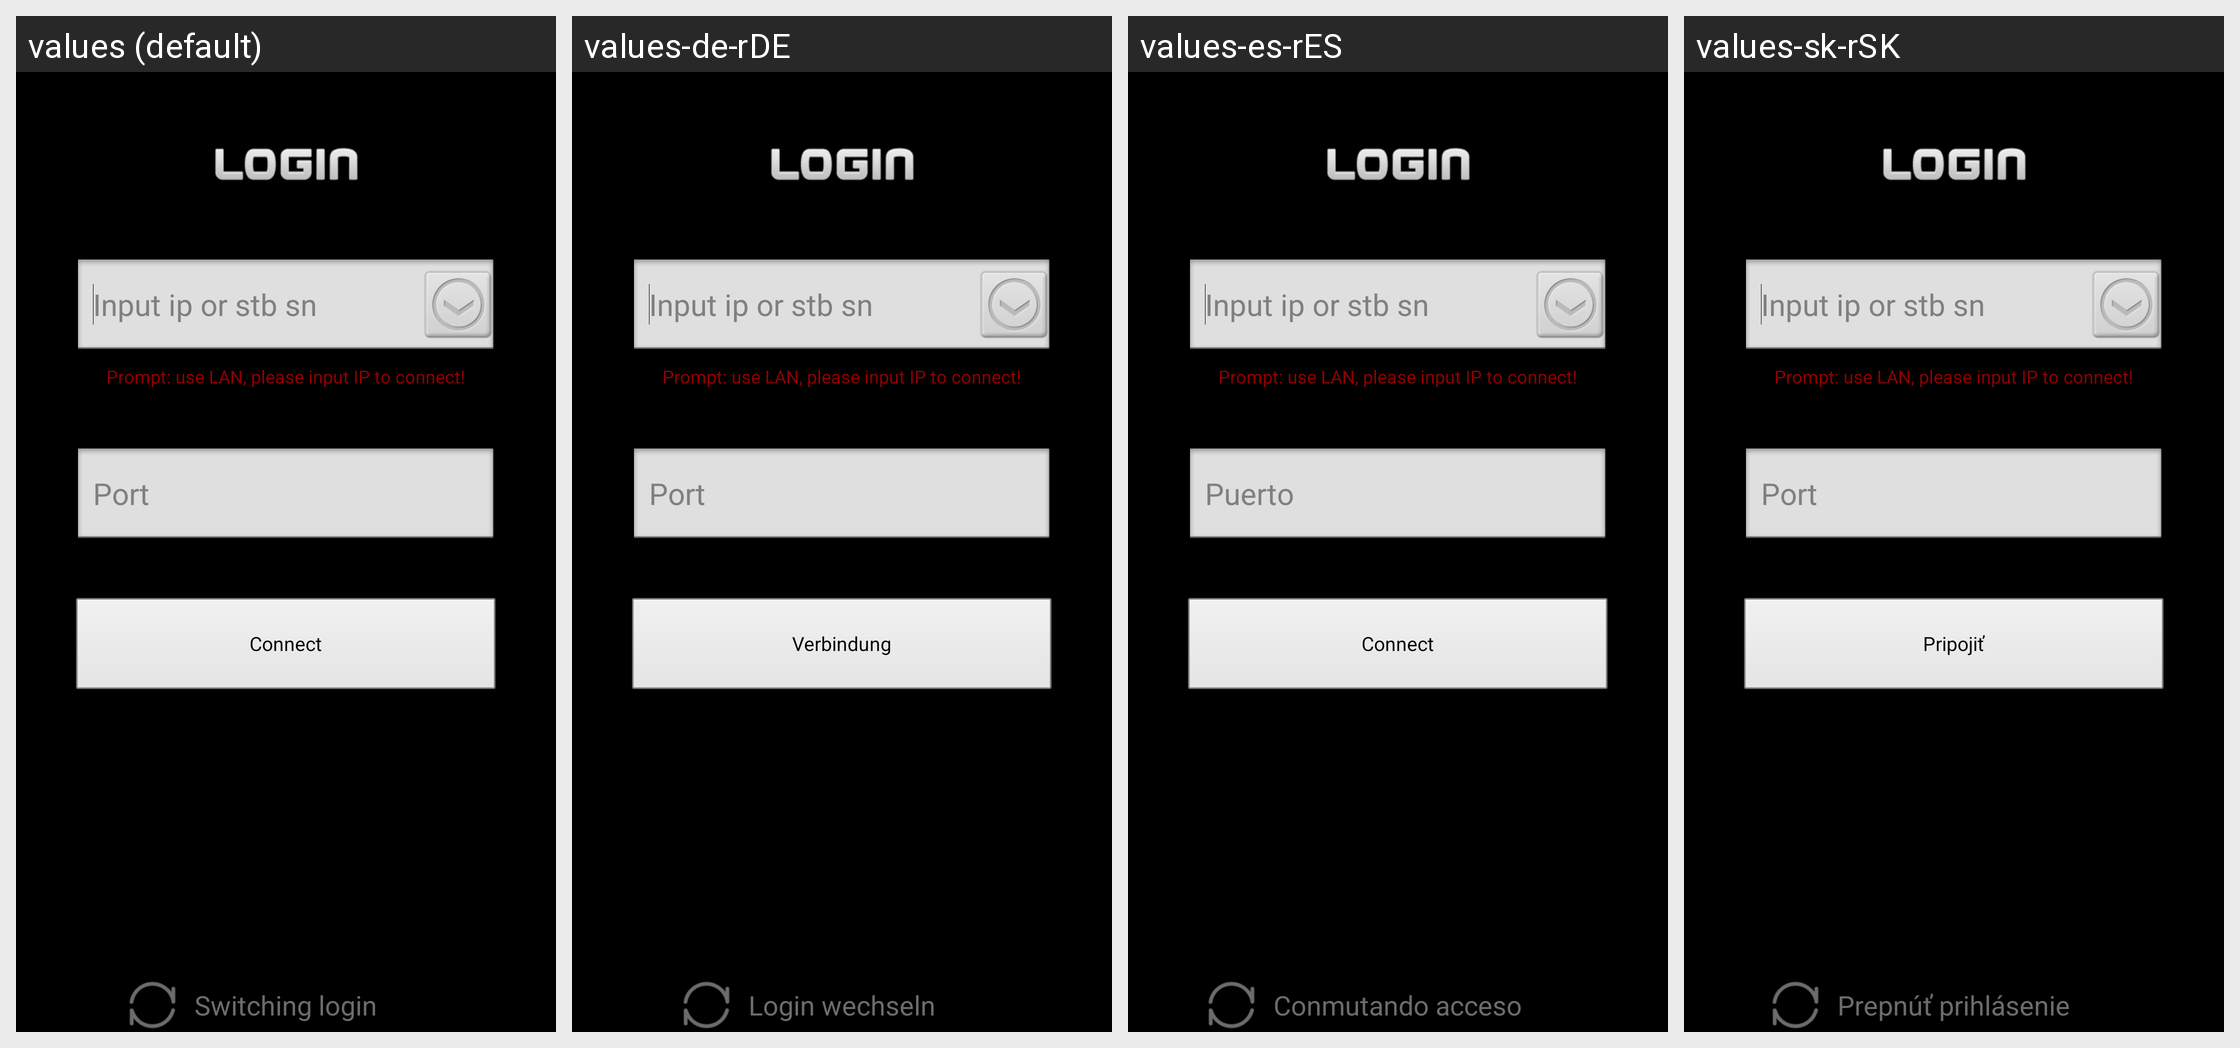

For this localized Android screen grid, give each drawn string resource with its value in every locale shown.
Android screen res/layout/main_page.xml rendered under 4 locales, left to right: values (default), values-de-rDE, values-es-rES, values-sk-rSK. Device: Nexus 5 (rendered at 1080×1920; each locale shown at half size, 540×960, under a caption strip naming it); theme Theme.
Other locales in the repository, not shown: values-af, values-am, values-ar, values-bg, values-ca, values-cs, values-da, values-de, values-el, values-en-rGB, values-es, values-es-rUS, values-et-rEE, values-fa, values-fi, values-fr, values-fr-rCA, values-hi, values-hr, values-hu, values-hy-rAM, values-in, values-it, values-iw, values-ja, values-ka-rGE, values-km-rKH, values-kn-rIN, values-ko, values-lo-rLA, values-lt, values-lv, values-mn-rMN, values-ms-rMY, values-my-rMM, values-nb, values-nl, values-pl, values-pt, values-pt-rPT, values-ro, values-ru, values-ru-rRU, values-sk, values-sl, values-sr, values-sv, values-sw, values-th, values-tl, values-tr, values-tr-rTR, values-uk, values-uk-rUA, values-vi, values-zh-rCN, values-zh-rHK, values-zh-rTW, values-zu.
Strings drawn on this screen, with the default value and each locale's value (text and hints the layout hard-codes, and strings that could not be matched under every locale, appear in the picture but are not listed):

input_sn_or_ip
  values: Input ip or stb sn
  values-de-rDE: Input ip or stb sn
  values-es-rES: Input ip or stb sn
  values-sk-rSK: Input ip or stb sn

input_ip_prompt
  values: Prompt: use LAN, please input IP to connect!
  values-de-rDE: Prompt: use LAN, please input IP to connect!
  values-es-rES: Prompt: use LAN, please input IP to connect!
  values-sk-rSK: Prompt: use LAN, please input IP to connect!

port
  values: Port
  values-de-rDE: Port
  values-es-rES: Puerto
  values-sk-rSK: Port

CaptionConnect
  values: Connect
  values-de-rDE: Verbindung
  values-es-rES: Connect
  values-sk-rSK: Pripojiť

login_switch
  values: Switching login
  values-de-rDE: Login wechseln
  values-es-rES: Conmutando acceso
  values-sk-rSK: Prepnúť prihlásenie
